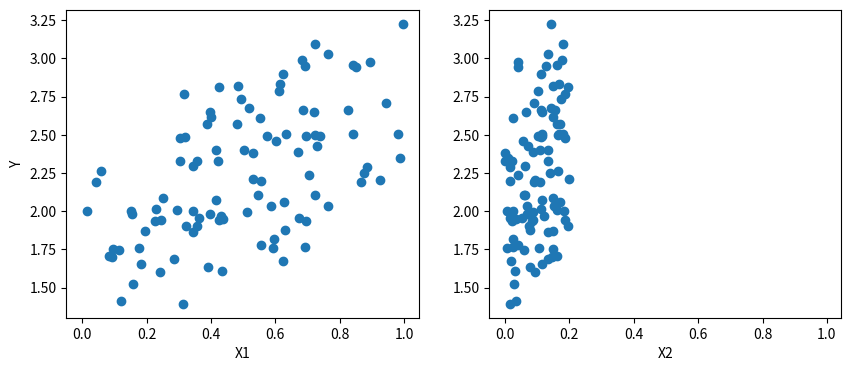

Python code for this plot:
import numpy as np
import matplotlib
matplotlib.use('Agg')
import matplotlib.pyplot as plt

np.random.seed(123)

alpha, sigma = 1, 1
beta = [1, 2.5]

size = 100

X1 = np.random.rand(size)
X2 = np.random.rand(size) * 0.2

Y = alpha + beta[0] * X1 + beta[1] * X2 + np.random.rand(size) * sigma

fix, axes = plt.subplots(1, 2, sharex=True, figsize=(10, 4))
axes[0].scatter(X1, Y)
axes[1].scatter(X2, Y)
axes[0].set_ylabel('Y')
axes[0].set_xlabel('X1')
axes[1].set_xlabel('X2')

plt.savefig('generating_data.png')
